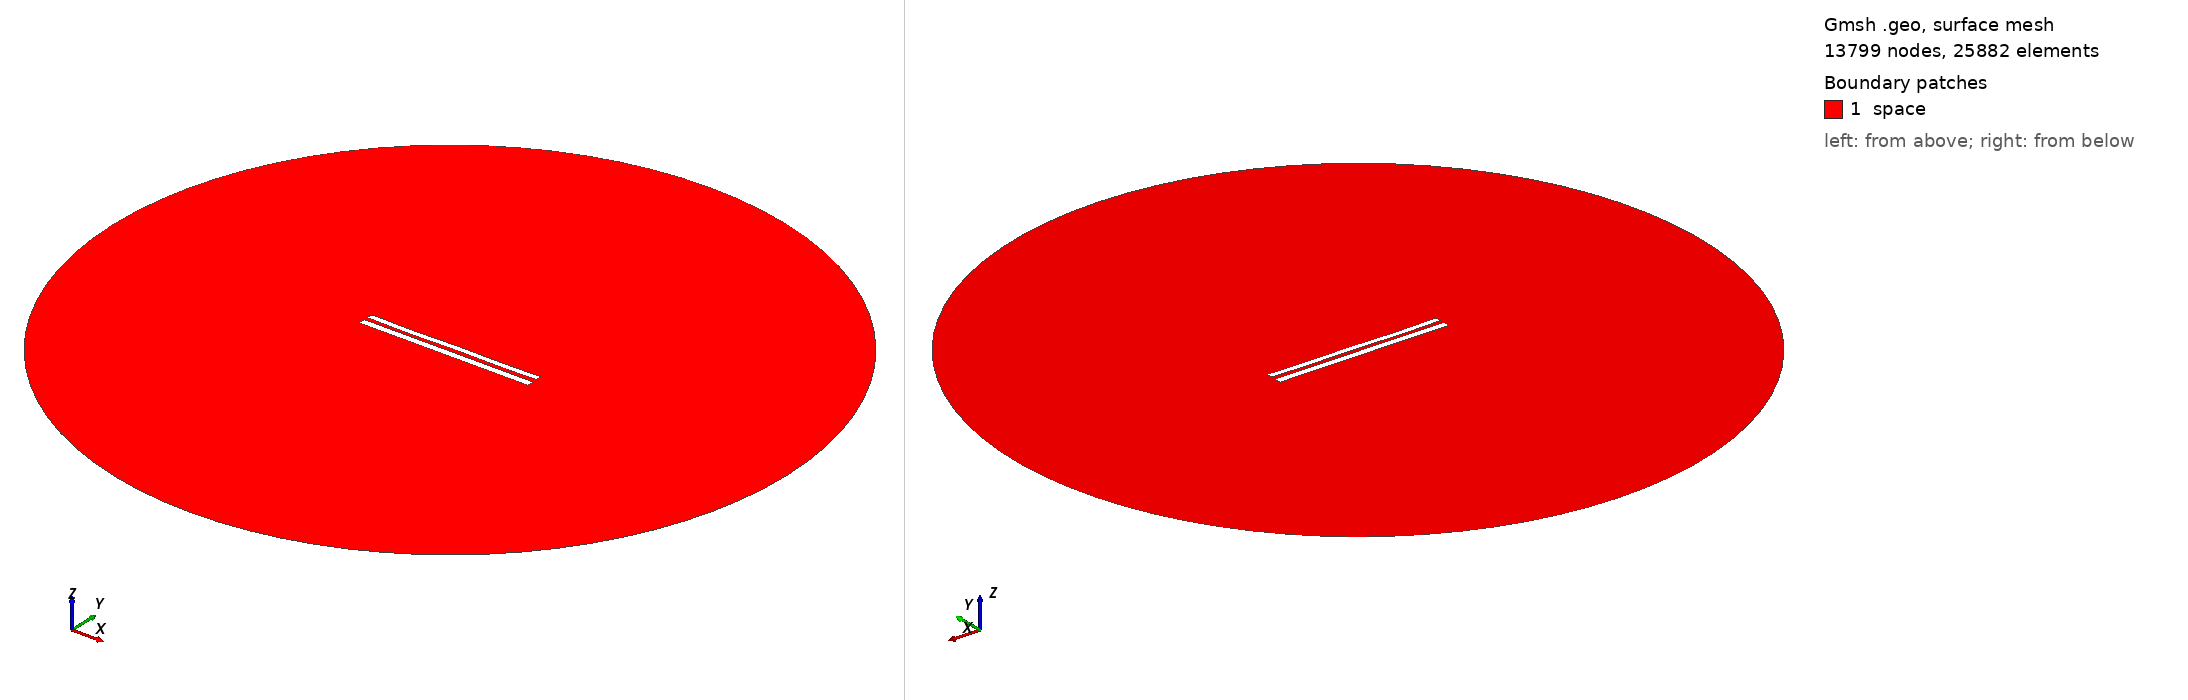

Gmsh geometry script, surface-meshed: 13799 nodes, 25882 surface elements. Boundary patches (legend numbers): 1 space. Left view from above one corner, right view from below the opposite corner. Legend entries are the model's physical surfaces. The drawing asked Gmsh for element sizes between 1% and 20% of the model's largest extent; the script's own settings can give other sizes.

=== 8531.geo (drawn) ===
//---------------------------------------
// Geometry kernel
//---------------------------------------

SetFactory("OpenCASCADE");



//---------------------------------------
// Parameters of the geometry
//---------------------------------------

// Overetch of the upper plate
overetch = 0.25;

// Distance between the plates
distance = 2.25;

// Discretization over the x axis (for the deformation)
nx = 50; 

// Length of the plate
L = 100 - overetch; 

// Number of modes
n = 4; 

// 1st mode coefficient
coeff(1) = 0.07499999999999998;
beta(1) = 0.596864 * 3.1415926535 / L;

// 2nd mode coefficient
coeff(2) = -0.075;
beta(2) = 1.49418 * 3.1415926535 / L;

// 3rd mode coefficient
coeff(3) = -0.075;
beta(3) = 2.50025 * 3.1415926535 / L;

// 4th mode coefficient
coeff(4) = -0.15;
beta(4) = 3.49999 * 3.1415926535 / L;



//---------------------------------------
// Upper plate (deformed rectangle)
//---------------------------------------

// Coordiantes of the upper plate
xmin = -50;
xmax = 50 - overetch;

// Height of the upper plate
yheight = 4 - 2 * overetch;

// Indexes of the points
UpperID[] = {};
LowerID[] = {};
LeftID[] = {};
RightID[] = {};

// Point index
p = 1;

// Horizontal edges
For i In {1:nx}
    x = xmin + (i-1)*(xmax - xmin)/(nx-1);

    y_bottom = distance / 2 + overetch;
    For j In {1:n}
        C = (Cosh(beta(j)*L) + Cos(beta(j)*L)) / (Sinh(beta(j)*L) + Sin(beta(j)*L));
        y_bottom  = y_bottom + coeff(j) * (Cosh(beta(j)*(x+50)) - Cos(beta(j)*(x+50)) - C * (Sinh(beta(j)*(x+50)) - Sin(beta(j)*(x+50))));
    EndFor

    y_top = y_bottom + yheight;

    Point(p) = {x, y_top, 0, 1.0};
    UpperID[i] = p;
    p = p + 1;

    Point(p) = {x, y_bottom, 0, 1.0};
    LowerID[i] = p;
    p = p + 1;
EndFor

// Create point lists
UpperPts[] = {}; LowerPts[] = {};
For i In {1:nx}
  UpperPts[] += {UpperID[i]};
  LowerPts[] += {LowerID[i]};
EndFor

// Build splines
Spline(1) = {UpperPts[]};
Spline(2) = {LowerPts[]};
Line(3) = {LowerPts[nx-1], UpperPts[nx-1]};
Line(4) = {LowerPts[0], UpperPts[0]};

// Build the plane surface
Curve Loop(1) = {2, 3, -1, -4};
Plane Surface(1) = {1};



//---------------------------------------
// Lower plate (rectangle)
//---------------------------------------

// Vertices
Point(1001) = {-50, -1, 0, 1.0};
Point(1002) = { 50, -1, 0, 1.0};
Point(1003) = { 50,  -5, 0, 1.0};
Point(1004) = {-50,  -5, 0, 1.0};

// Edges
Line(5) = {1001, 1002};
Line(6) = {1002, 1003};
Line(7) = {1003, 1004};
Line(8) = {1004, 1001};

// Plane surface
Line Loop(2) = {5, 6, 7, 8};
Plane Surface(2) = {2}; 



//---------------------------------------
// Outer (fictious) boundary
//---------------------------------------

// Points
Point(1005) = {0, 0, 0};       // Center
Point(1006) = {200, 0, 0};     // Start point
Point(1007) = {0, 200, 0};     // 90 degrees
Point(1008) = {-200, 0, 0};    // 180 degrees
Point(1009) = {0, -200, 0};    // 270 degrees

// Circle arcs (each needs start, center, end)
Circle(9) = {1006, 1005, 1007};
Circle(10) = {1007, 1005, 1008};
Circle(11) = {1008, 1005, 1009};
Circle(12) = {1009, 1005, 1006};

// Plane surface for the entire domain
Curve Loop(3) = {9, 10, 11, 12};
Surface(3) = {3};

// Subtract the plates from the whole domain to obtain the actual domain where we want to solve the equations
BooleanDifference{ Surface{3}; Delete; }{ Surface{1}; Surface{2}; Delete; }




//---------------------------------------
// Transfinite Lines/Curves
//---------------------------------------

// Set the number of points on the boundaries
r = 7;

// Plates
Transfinite Curve {1, 2} = 50*r Using Progression 1;
Transfinite Curve {3, 4} = 2*r Using Progression 1;
Transfinite Line {5, 7} = 50*r Using Progression 1;
Transfinite Line {6, 8} = 2*r Using Progression 1;

// Outer boundary
Transfinite Line {9, 10, 11, 12} = 20 Using Progression 1;



//---------------------------------------
// Physical groups
//---------------------------------------                

// Physical curves (boundaries)
Physical Line("force_segment", 10) = {2};
Physical Line("upper_plate", 11) = {1, 3, 4};
Physical Line("lower_plate", 12) = {5, 6, 7, 8};
Physical Line("boundary", 20) = {9, 10, 11, 12};

// Physical Surfaces
Physical Surface("space", 30) = {3};



//---------------------------------------
// 6. Generate the Mesh
//---------------------------------------

// 2D mesh generation
Mesh 2;
